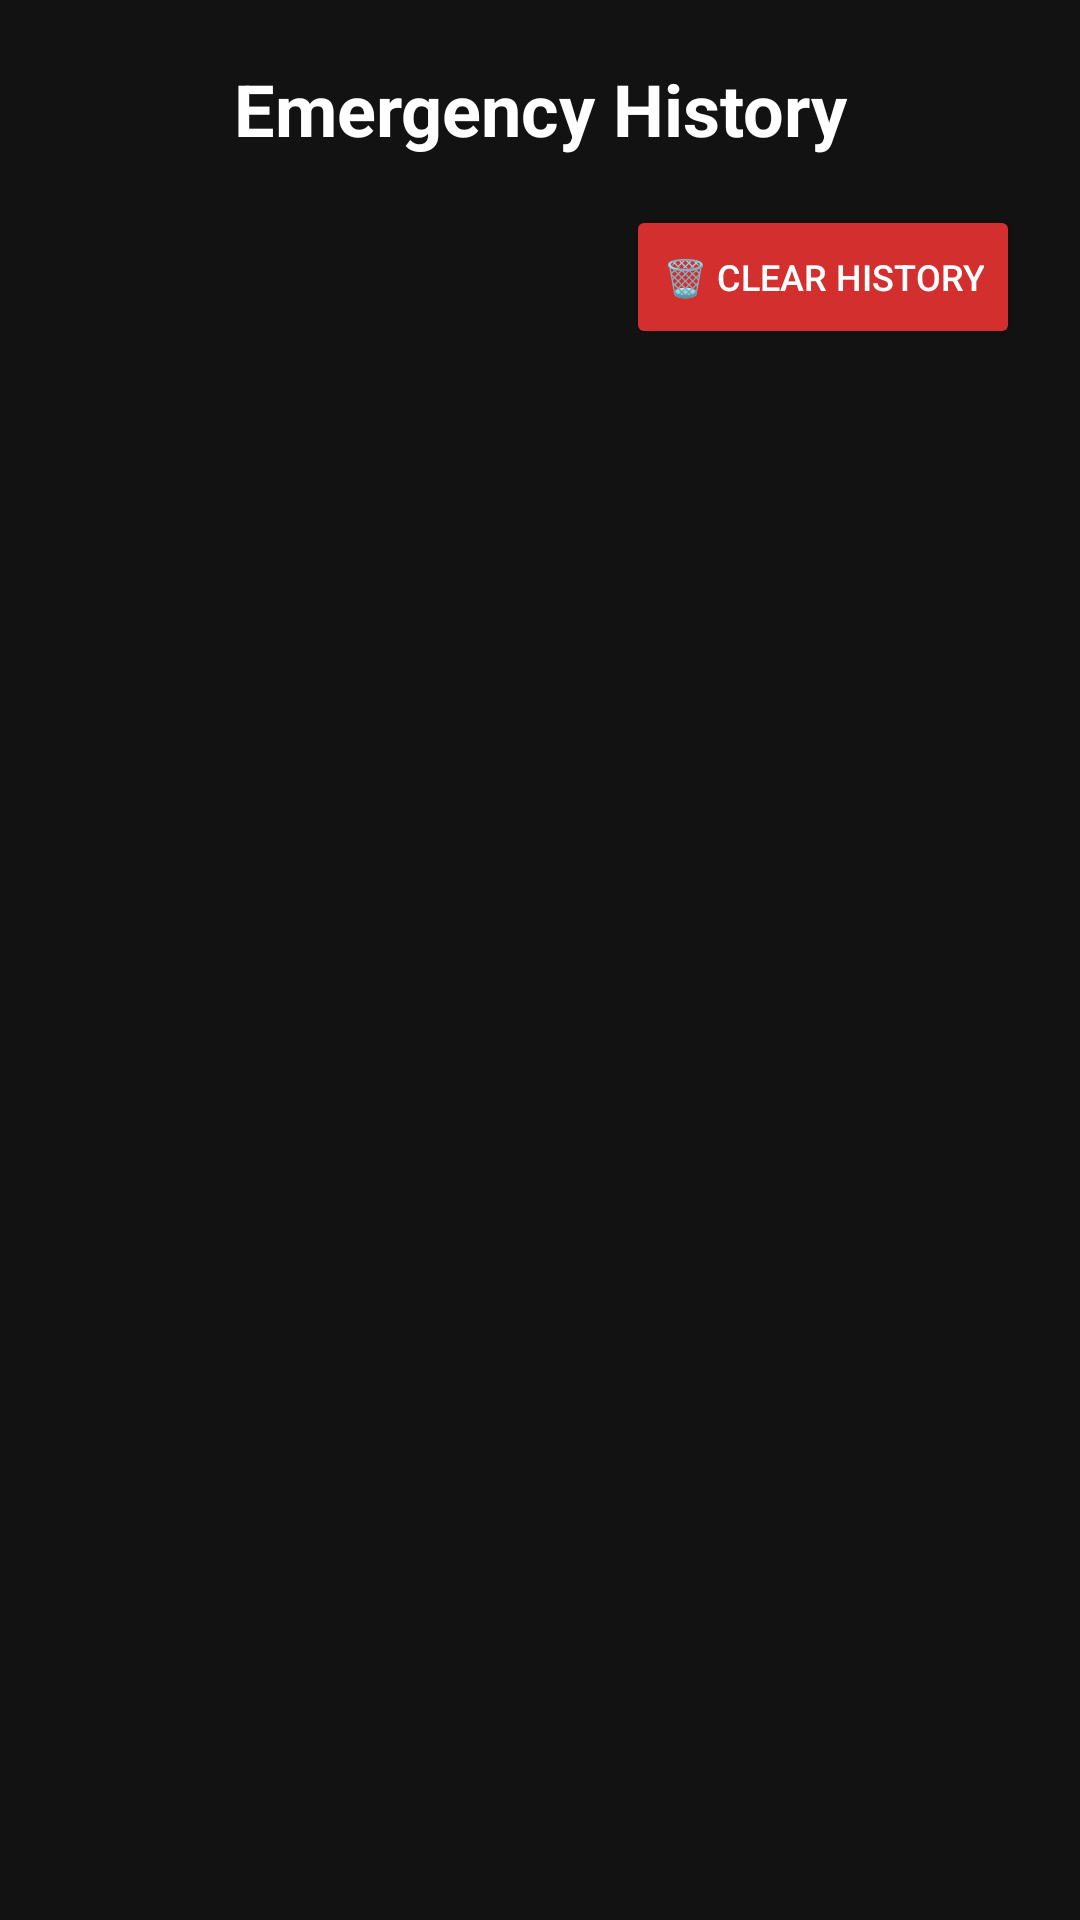

Produce the Android XML layout that renders to this screen, including the resource entries it uses.
<!-- AndroidManifest.xml: application theme Theme.StealthSOS -->
<!-- res/layout/activity_emergency_history.xml -->
<?xml version="1.0" encoding="utf-8"?>
<LinearLayout xmlns:android="http://schemas.android.com/apk/res/android"
    android:layout_width="match_parent"
    android:layout_height="match_parent"
    android:background="#121212"
    android:orientation="vertical"
    android:padding="20dp">

    
    <TextView
        android:layout_width="match_parent"
        android:layout_height="wrap_content"
        android:text="Emergency History"
        android:textColor="#FFFFFF"
        android:textSize="24sp"
        android:textStyle="bold"
        android:gravity="center"
        android:layout_marginBottom="16dp" />

    
    <LinearLayout
        android:layout_width="match_parent"
        android:layout_height="wrap_content"
        android:orientation="horizontal"
        android:gravity="end"
        android:layout_marginBottom="16dp">

        <Button
            android:id="@+id/btnClearHistory"
            android:layout_width="wrap_content"
            android:layout_height="wrap_content"
            android:backgroundTint="#D32F2F"
            android:text="🗑️ CLEAR HISTORY"
            android:textColor="#FFFFFF"
            android:textSize="12sp" />
    </LinearLayout>

    
    <TextView
        android:id="@+id/tvEmptyHistory"
        android:layout_width="match_parent"
        android:layout_height="wrap_content"
        android:text="No emergency sessions yet."
        android:textColor="#B0BEC5"
        android:textSize="16sp"
        android:gravity="center"
        android:layout_marginTop="40dp"
        android:visibility="gone" />

    
    <ScrollView
        android:layout_width="match_parent"
        android:layout_height="match_parent"
        android:fillViewport="true">

        <LinearLayout
            android:id="@+id/containerHistorySessions"
            android:layout_width="match_parent"
            android:layout_height="wrap_content"
            android:orientation="vertical" />
    </ScrollView>

</LinearLayout>
<!-- resources referenced by this layout -->
<resources>
  <style name="Theme.StealthSOS" parent="Base.Theme.StealthSOS" />
  <style name="Base.Theme.StealthSOS" parent="Theme.Material3.DayNight.NoActionBar">
          
          
      </style>
</resources>
